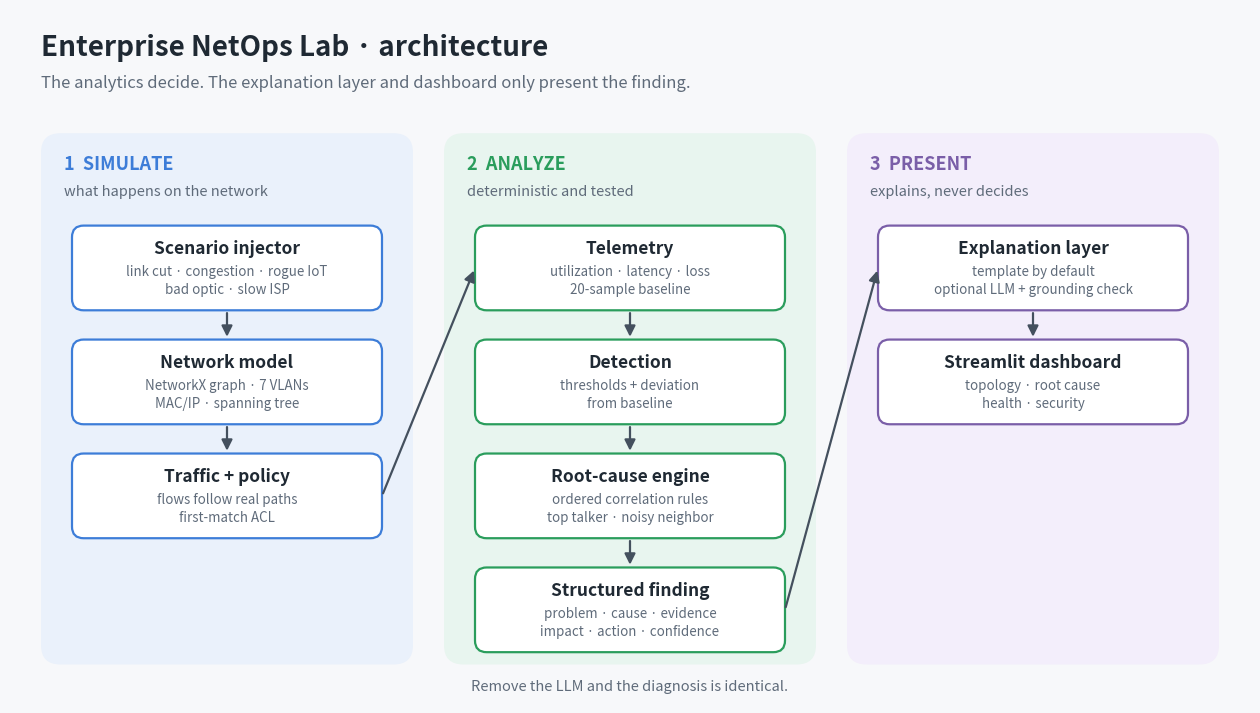

Reproduce this figure in Python. (Note: this script raises an exception after producing the figure.)
"""Draws docs/architecture.png. Run from the project root: python docs/diagram_architecture.py"""
import matplotlib
matplotlib.use("Agg")
import matplotlib.pyplot as plt
from matplotlib.patches import FancyArrowPatch, FancyBboxPatch

BG, INK, MUTED = "#f7f8fa", "#1f2933", "#5f6b7a"
COLUMNS = [  # title, subtitle, tint, border, boxes (title, detail)
    ("1  SIMULATE", "what happens on the network", "#eaf1fb", "#3d7dd8", [
        ("Scenario injector", "link cut · congestion · rogue IoT\nbad optic · slow ISP"),
        ("Network model", "NetworkX graph · 7 VLANs\nMAC/IP · spanning tree"),
        ("Traffic + policy", "flows follow real paths\nfirst-match ACL"),
    ]),
    ("2  ANALYZE", "deterministic and tested", "#e8f5ef", "#2a9d5c", [
        ("Telemetry", "utilization · latency · loss\n20-sample baseline"),
        ("Detection", "thresholds + deviation\nfrom baseline"),
        ("Root-cause engine", "ordered correlation rules\ntop talker · noisy neighbor"),
        ("Structured finding", "problem · cause · evidence\nimpact · action · confidence"),
    ]),
    ("3  PRESENT", "explains, never decides", "#f3eefb", "#7a5ea8", [
        ("Explanation layer", "template by default\noptional LLM + grounding check"),
        ("Streamlit dashboard", "topology · root cause\nhealth · security"),
    ]),
]

fig, ax = plt.subplots(figsize=(16, 9), dpi=150)
fig.patch.set_facecolor(BG)
ax.set_xlim(0, 160); ax.set_ylim(0, 90); ax.axis("off")
ax.text(4, 85, "Enterprise NetOps Lab · architecture", fontsize=20, weight="bold", color=INK, va="center")
ax.text(4, 80.5, "The analytics decide. The explanation layer and dashboard only present the finding.",
        fontsize=12, color=MUTED, va="center")

col_x, col_w, box_w, box_h = [4, 56, 108], 48, 40, 11
centers = {}
for (title, sub, tint, border, boxes), x in zip(COLUMNS, col_x):
    ax.add_patch(FancyBboxPatch((x, 5), col_w, 69, boxstyle="round,pad=0,rounding_size=2.5",
                                fc=tint, ec="none"))
    ax.text(x + 3, 70, title, fontsize=13, weight="bold", color=border, va="center")
    ax.text(x + 3, 66.3, sub, fontsize=10.5, color=MUTED, va="center", style="italic")
    top, gap = 62, 3.8
    for i, (name, detail) in enumerate(boxes):
        y = top - i * (box_h + gap) - box_h
        bx = x + (col_w - box_w) / 2
        ax.add_patch(FancyBboxPatch((bx, y), box_w, box_h, boxstyle="round,pad=0,rounding_size=1.5",
                                    fc="white", ec=border, lw=1.6))
        ax.text(bx + box_w / 2, y + box_h - 3.1, name, ha="center", va="center", fontsize=12.5,
                weight="bold", color=INK)
        ax.text(bx + box_w / 2, y + 3.8, detail, ha="center", va="center", fontsize=9.6, color=MUTED,
                linespacing=1.35)
        centers[name] = (bx, y, box_w, box_h)


def arrow(a, b, rad=0.0, side=("bottom", "top")):
    ax_, ay, aw, ah = centers[a]
    bx_, by, bw, bh = centers[b]
    start = {"bottom": (ax_ + aw / 2, ay), "right": (ax_ + aw, ay + ah / 2)}[side[0]]
    end = {"top": (bx_ + bw / 2, by + bh), "left": (bx_, by + bh / 2)}[side[1]]
    ax.add_patch(FancyArrowPatch(start, end, arrowstyle="-|>", mutation_scale=16, lw=1.6,
                                 color="#44505e", connectionstyle=f"arc3,rad={rad}",
                                 shrinkA=2, shrinkB=2))


for a, b in [("Scenario injector", "Network model"), ("Network model", "Traffic + policy"),
             ("Telemetry", "Detection"), ("Detection", "Root-cause engine"),
             ("Root-cause engine", "Structured finding"), ("Explanation layer", "Streamlit dashboard")]:
    arrow(a, b)
arrow("Traffic + policy", "Telemetry", side=("right", "left"))
arrow("Structured finding", "Explanation layer", side=("right", "left"))

ax.text(80, 1.5, "Remove the LLM and the diagnosis is identical.", ha="center", fontsize=10.5,
        color=MUTED, style="italic")
fig.savefig("docs/architecture.png", facecolor=BG, bbox_inches="tight", pad_inches=0.25)
print("Saved docs/architecture.png")
